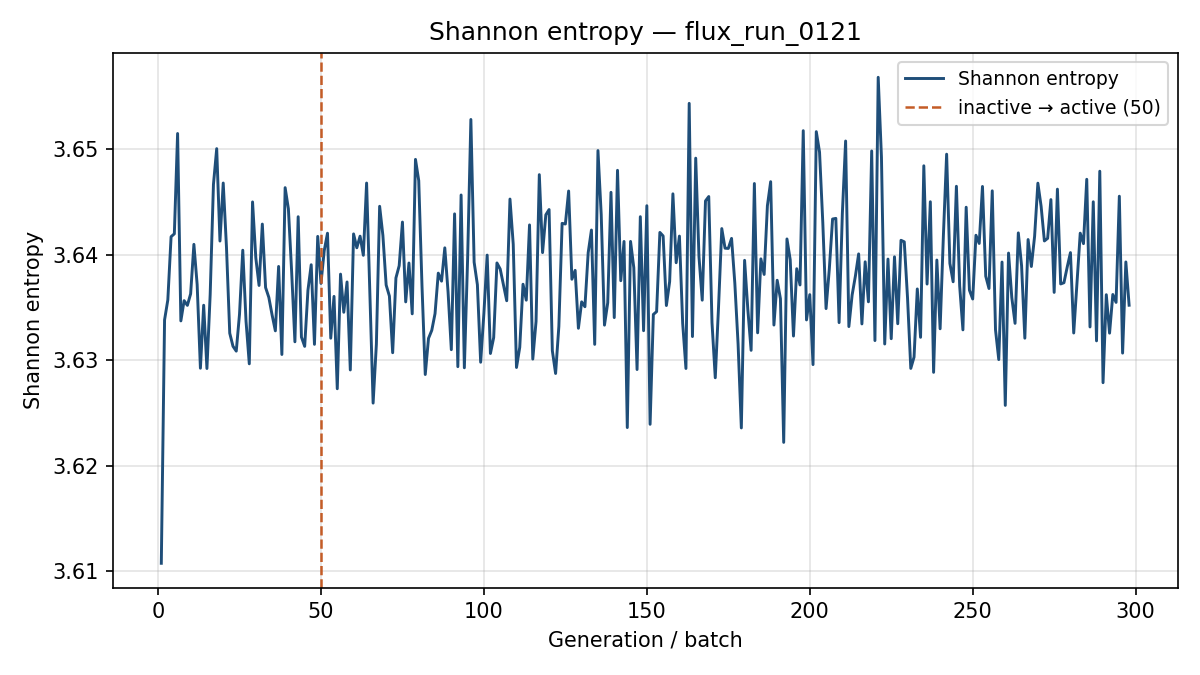

Values plotted in this chart, from the file beside it:
generation, shannon_entropy, k_generation
1, 3.611, 0.6802
2, 3.634, 0.6676
3, 3.636, 0.6555
4, 3.642, 0.6703
5, 3.642, 0.6742
6, 3.652, 0.657
7, 3.634, 0.658
8, 3.636, 0.6648
9, 3.635, 0.6707
10, 3.636, 0.6603
11, 3.641, 0.662
12, 3.637, 0.6625
13, 3.629, 0.6771
14, 3.635, 0.6652
15, 3.629, 0.6617
16, 3.636, 0.6614
17, 3.647, 0.6621
18, 3.65, 0.6608
19, 3.641, 0.649
20, 3.647, 0.6668
21, 3.641, 0.6804
22, 3.633, 0.65
23, 3.631, 0.6648
24, 3.631, 0.6654
25, 3.634, 0.6594
26, 3.64, 0.6622
27, 3.634, 0.682
28, 3.63, 0.6505
29, 3.645, 0.6466
30, 3.64, 0.683
31, 3.637, 0.6551
32, 3.643, 0.6796
33, 3.637, 0.6673
34, 3.636, 0.6666
35, 3.634, 0.6587
36, 3.633, 0.6477
37, 3.639, 0.6726
38, 3.631, 0.6657
39, 3.646, 0.6863
40, 3.644, 0.6597
41, 3.638, 0.6805
42, 3.632, 0.6647
43, 3.644, 0.6606
44, 3.632, 0.6572
45, 3.631, 0.6697
46, 3.637, 0.6831
47, 3.639, 0.657
48, 3.632, 0.656
49, 3.642, 0.6708
50, 3.637, 0.6669
51, 3.64, 0.6569
52, 3.642, 0.6525
53, 3.632, 0.6564
54, 3.636, 0.6735
55, 3.627, 0.6737
56, 3.638, 0.6471
57, 3.635, 0.6662
58, 3.637, 0.6571
59, 3.629, 0.6597
60, 3.642, 0.6669
... 238 more rows
